8-way image classification set "tea sickness dataset" from GitHub (Hews99vi/Tea-diseases-Detection-model); label vocabulary: anthracnose, algal leaf, bird eye spot, brown blight, gray light, healthy, red leaf spot, white spot.

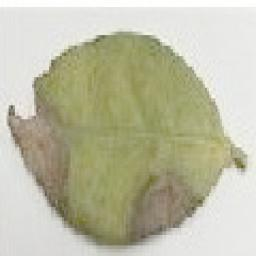
Label: gray light

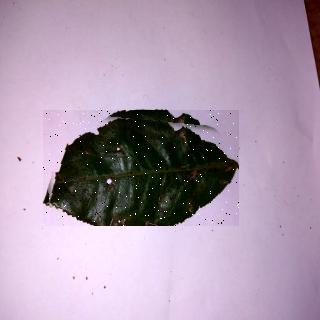
Label: bird eye spot

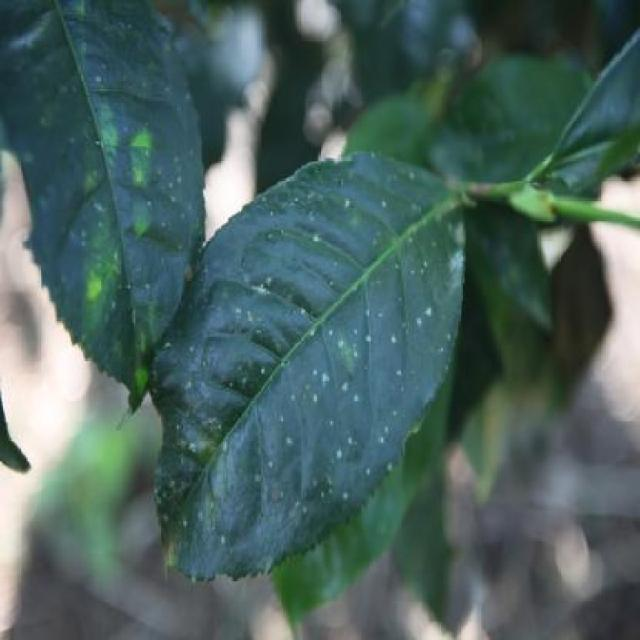
Label: white spot

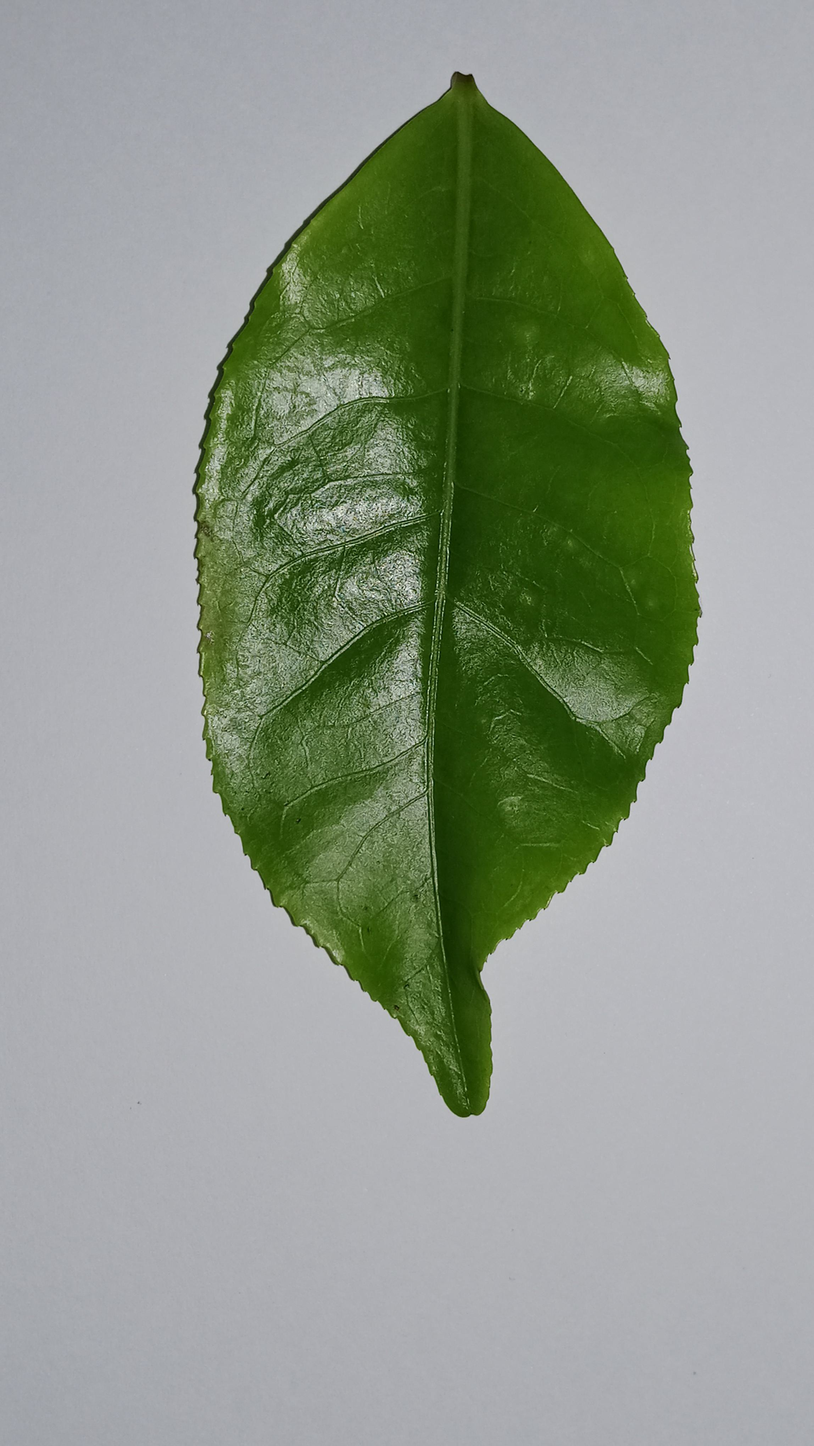
Label: healthy

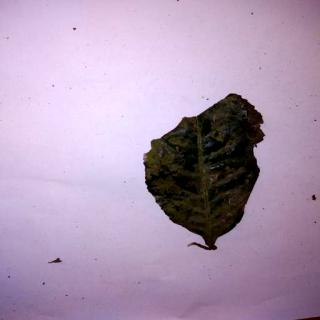
Label: anthracnose

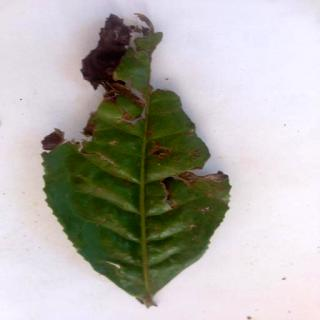
Label: brown blight
